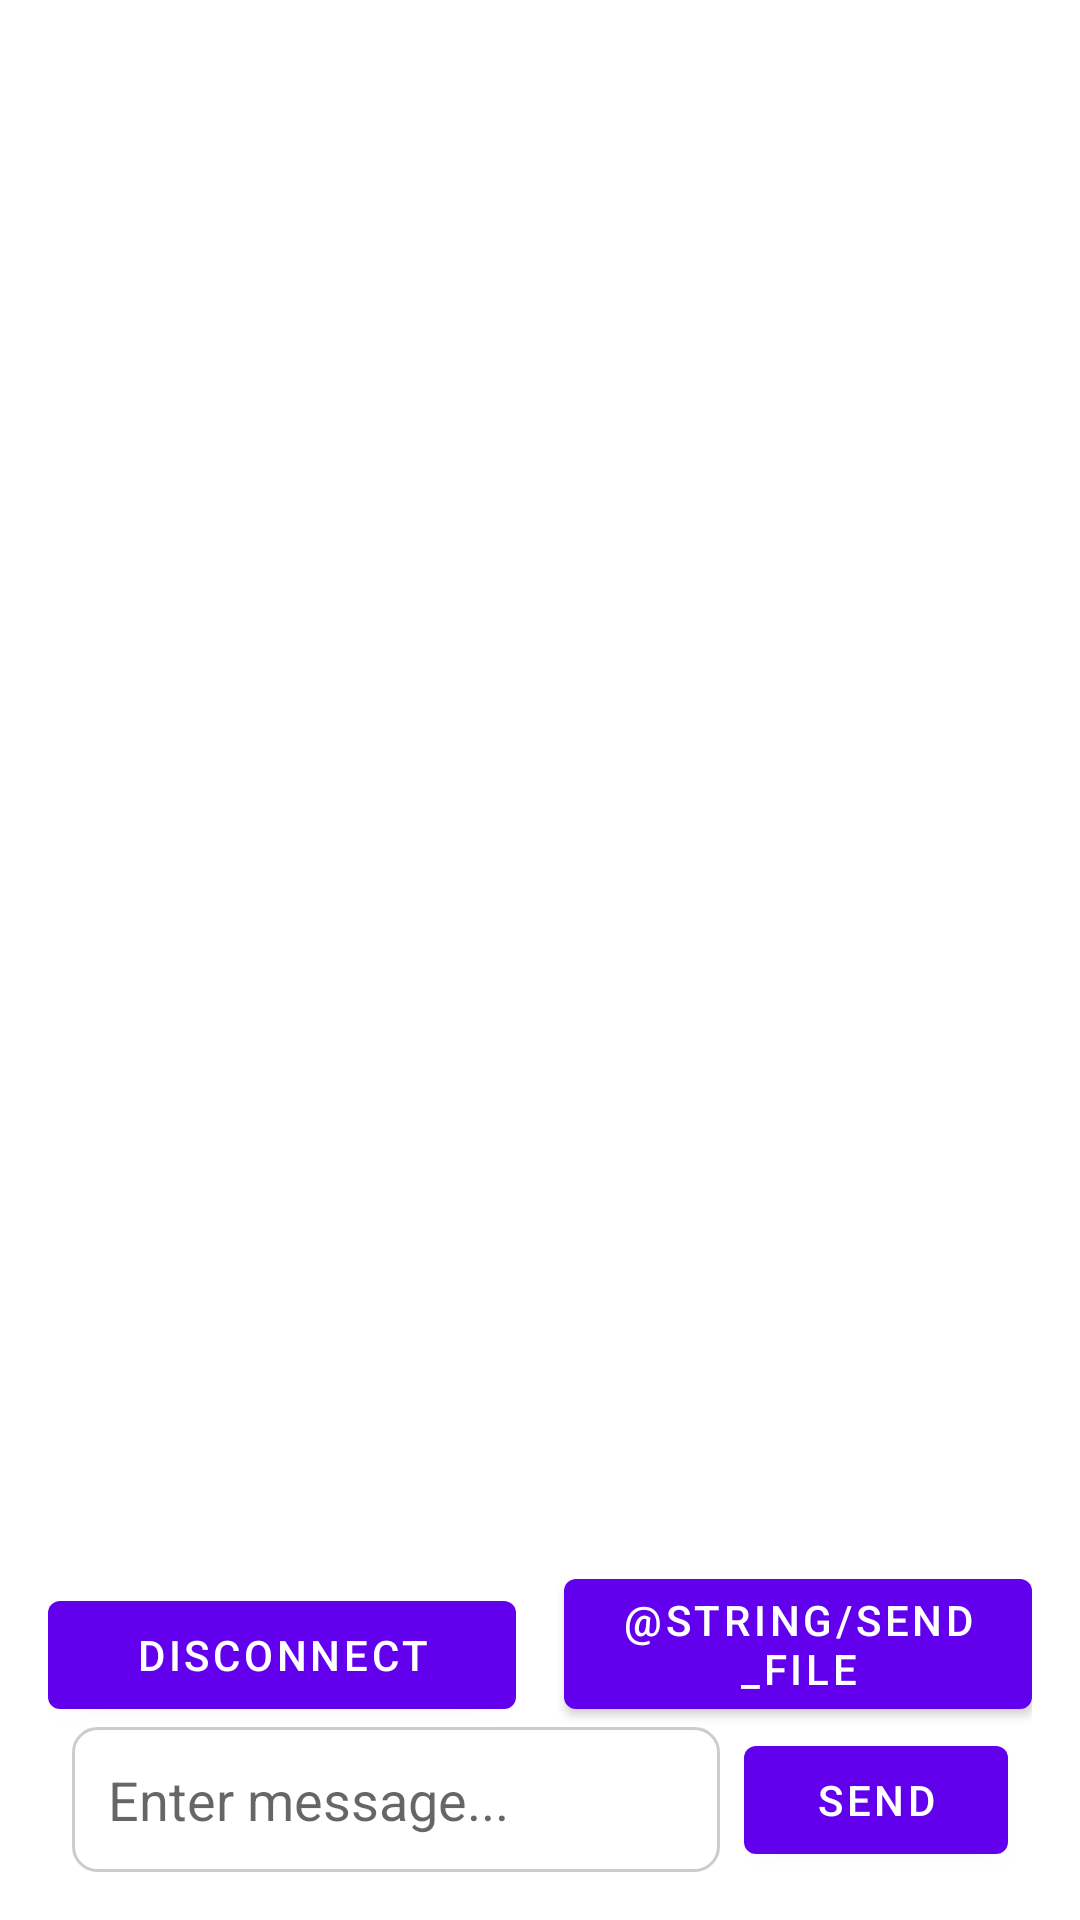

Produce the Android XML layout that renders to this screen, including the resource entries it uses.
<!-- AndroidManifest.xml: application theme Theme.PairShareChat -->
<!-- res/layout/activity_chat.xml -->
<androidx.constraintlayout.widget.ConstraintLayout xmlns:android="http://schemas.android.com/apk/res/android"
    xmlns:app="http://schemas.android.com/apk/res-auto"
    xmlns:tools="http://schemas.android.com/tools"
    android:layout_width="match_parent"
    android:layout_height="match_parent"
    android:padding="16dp"
    tools:context=".ChatActivity">

    <androidx.recyclerview.widget.RecyclerView
        android:id="@+id/rvChat"
        android:layout_width="0dp"
        android:layout_height="0dp"
        android:padding="8dp"
        app:layout_constraintBottom_toTopOf="@+id/btnDisconnect"
        app:layout_constraintEnd_toEndOf="parent"
        app:layout_constraintStart_toStartOf="parent"
        app:layout_constraintTop_toTopOf="parent" />

    <com.google.android.material.button.MaterialButton
        android:id="@+id/btnDisconnect"
        android:layout_width="0dp"
        android:layout_height="wrap_content"
        android:layout_marginEnd="8dp"
        android:text="@string/disconnect"
        app:layout_constraintBottom_toTopOf="@+id/etMessage"
        app:layout_constraintEnd_toStartOf="@+id/btnSendFile"
        app:layout_constraintStart_toStartOf="parent" />

    <com.google.android.material.button.MaterialButton
        android:id="@+id/btnSendFile"
        android:layout_width="0dp"
        android:layout_height="wrap_content"
        android:layout_marginStart="8dp"
        android:text="@string/send_file"
        app:layout_constraintBottom_toTopOf="@+id/etMessage"
        app:layout_constraintEnd_toEndOf="parent"
        app:layout_constraintStart_toEndOf="@+id/btnDisconnect" />

    <com.google.android.material.textfield.TextInputEditText
        android:id="@+id/etMessage"
        android:layout_width="0dp"
        android:layout_height="wrap_content"
        android:layout_marginStart="8dp"
        android:layout_marginEnd="8dp"
        android:background="@drawable/bg_edittext"
        android:hint="@string/enter_message"
        android:padding="12dp"
        app:layout_constraintBottom_toBottomOf="parent"
        app:layout_constraintEnd_toStartOf="@+id/btnSend"
        app:layout_constraintStart_toStartOf="parent" />

    <com.google.android.material.button.MaterialButton
        android:id="@+id/btnSend"
        android:layout_width="wrap_content"
        android:layout_height="wrap_content"
        android:layout_marginEnd="8dp"
        android:text="@string/send"
        app:layout_constraintBottom_toBottomOf="parent"
        app:layout_constraintEnd_toEndOf="parent" />

</androidx.constraintlayout.widget.ConstraintLayout>
<!-- resources referenced by this layout -->
<resources>
  <!-- drawable bg_edittext (drawable) -->
  <?xml version="1.0" encoding="utf-8"?>
  <shape xmlns:android="http://schemas.android.com/apk/res/android"
      android:shape="rectangle">
      <solid android:color="#FFFFFF" />
      <stroke
          android:width="1dp"
          android:color="#CCCCCC" />
      <corners android:radius="8dp" />
      <padding
          android:bottom="8dp"
          android:left="8dp"
          android:right="8dp"
          android:top="8dp" />
  </shape>
  <string name="disconnect">Disconnect</string>
  <string name="enter_message">Enter message...</string>
  <string name="send">Send</string>
  <style name="Theme.PairShareChat" parent="Theme.MaterialComponents.Light.NoActionBar">
          <item name="colorPrimary">@color/purple_500</item>
          <item name="colorPrimaryVariant">@color/purple_700</item>
          <item name="colorSecondary">@color/teal_200</item>
      </style>
  <!-- not gathered from this repository: default colours our renderer supplied (Android Studio template values) -->
  <color name="purple_500">#FF6200EE</color>
  <color name="purple_700">#FF3700B3</color>
  <color name="teal_200">#FF03DAC5</color>
</resources>
